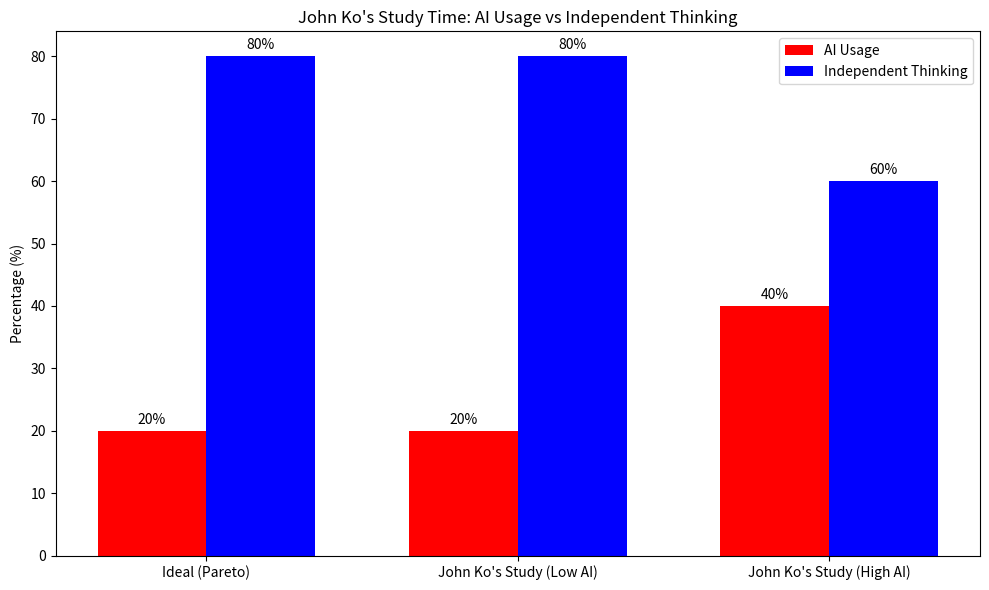

Write the Python code that produced this figure.
import matplotlib.pyplot as plt
import numpy as np

# Data for the bar chart
labels = ['Ideal (Pareto)', 'John Ko\'s Study (Low AI)', 'John Ko\'s Study (High AI)']
ai_usage = [20, 20, 40]  # AI usage percentages
independent_thinking = [80, 80, 60]  # Independent thinking percentages

# Set up the bar chart
x = np.arange(len(labels))  # Label locations
width = 0.35  # Width of the bars

fig, ax = plt.subplots(figsize=(10, 6))

# Plot bars
bars1 = ax.bar(x - width/2, ai_usage, width, label='AI Usage', color='red')
bars2 = ax.bar(x + width/2, independent_thinking, width, label='Independent Thinking', color='blue')

# Customize the chart
ax.set_ylabel('Percentage (%)')
ax.set_title('John Ko\'s Study Time: AI Usage vs Independent Thinking')
ax.set_xticks(x)
ax.set_xticklabels(labels)
ax.legend()

# Add percentage labels on top of bars
def add_labels(bars):
    for bar in bars:
        height = bar.get_height()
        ax.annotate(f'{height}%', 
                    xy=(bar.get_x() + bar.get_width() / 2, height),
                    xytext=(0, 3),  # 3 points vertical offset
                    textcoords="offset points",
                    ha='center', va='bottom')

add_labels(bars1)
add_labels(bars2)

# Adjust layout to prevent label cutoff
plt.tight_layout()

# Show the plot
plt.show()
